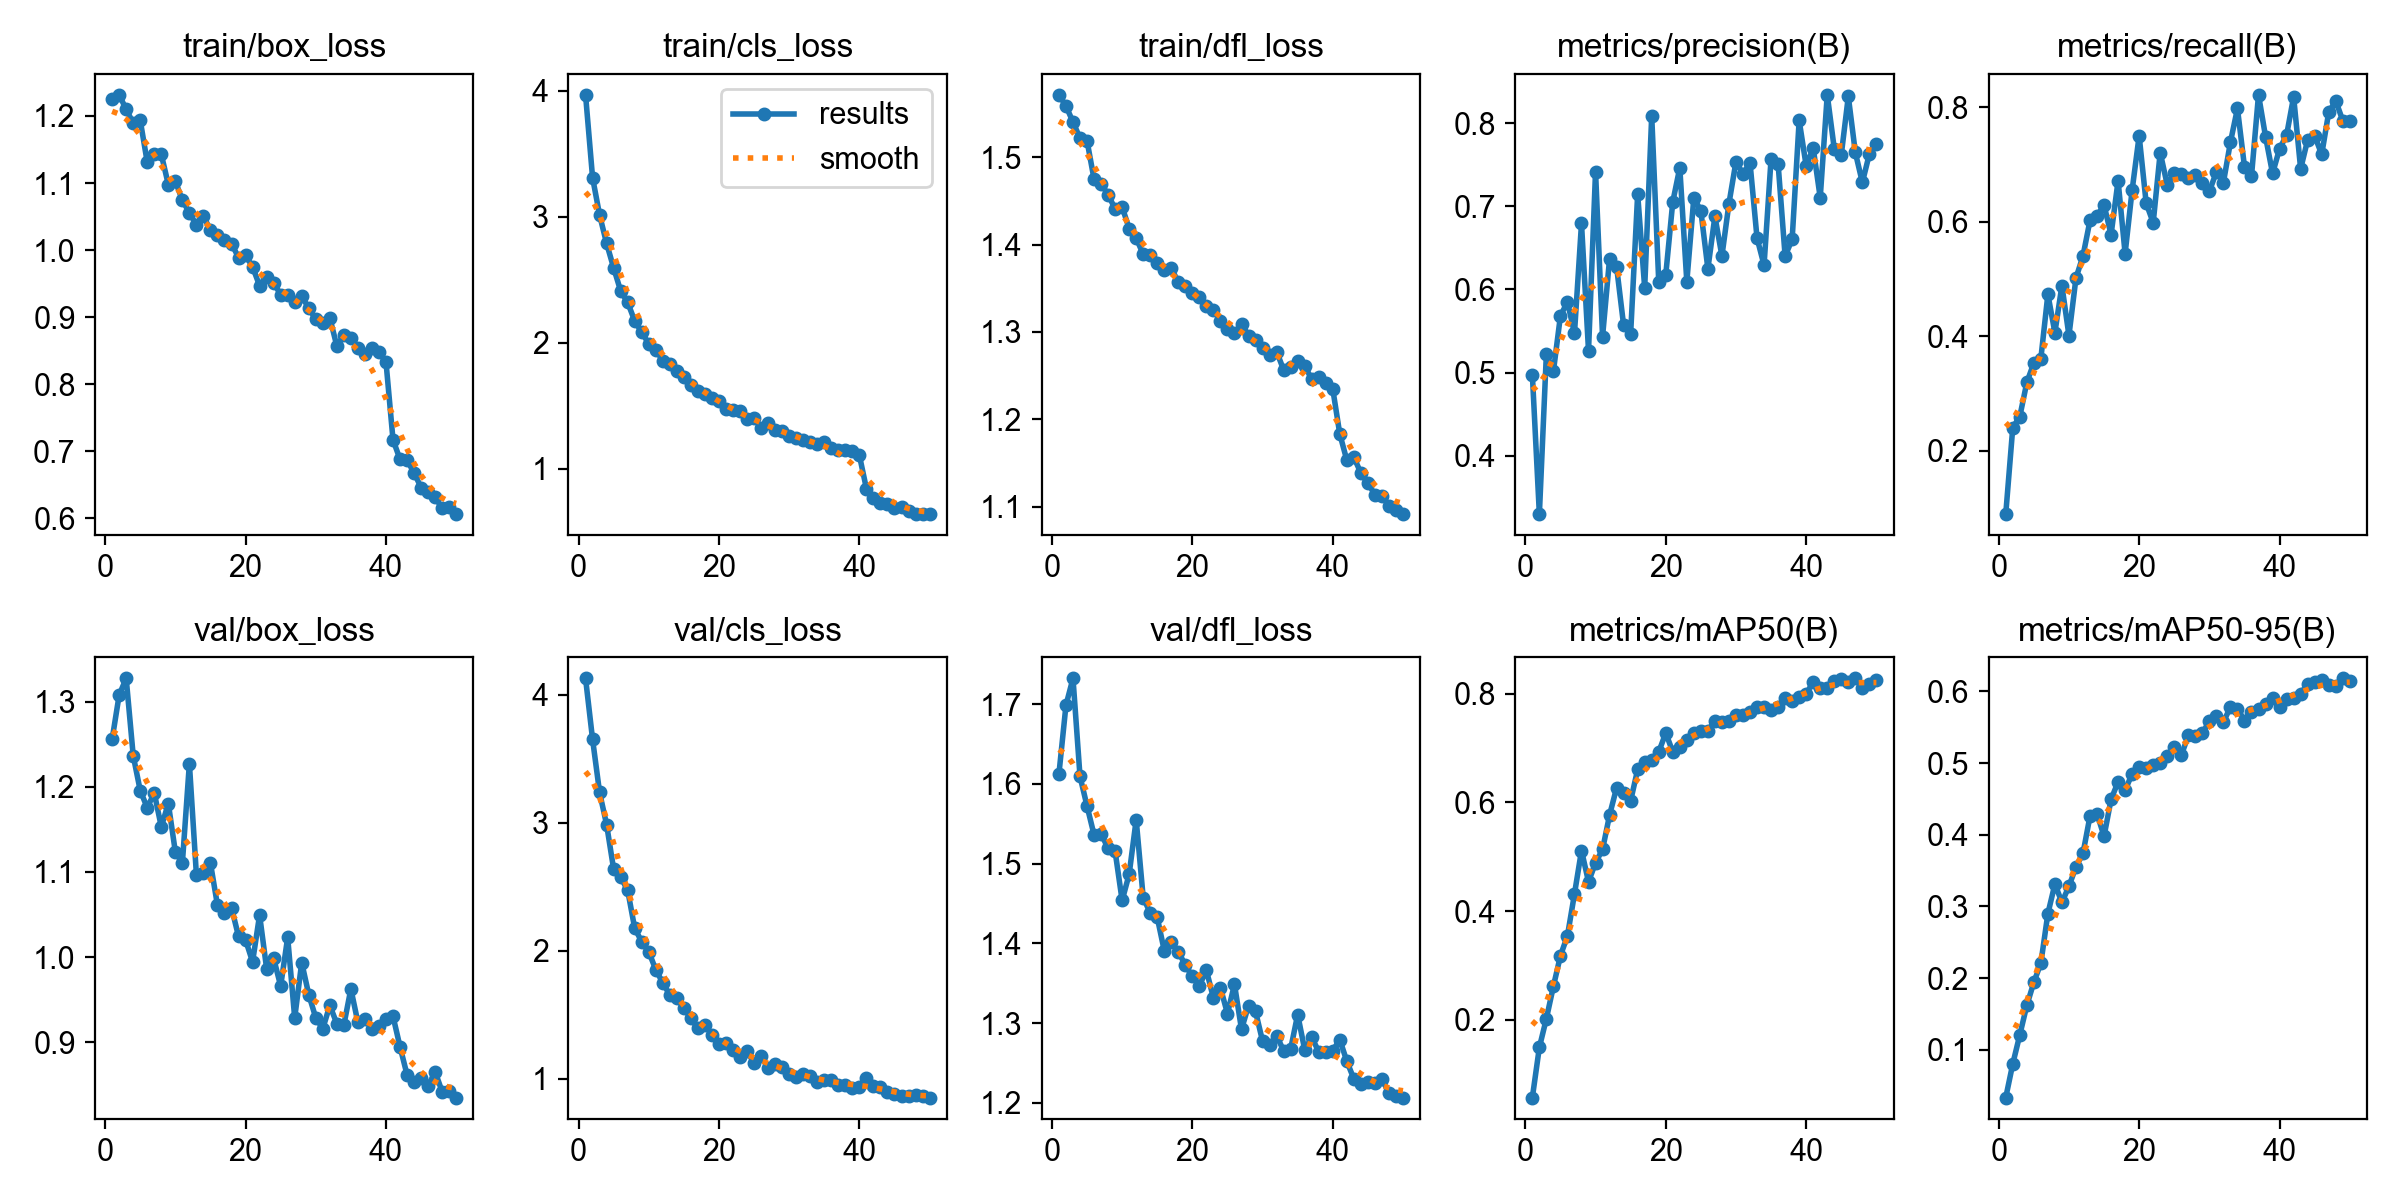

Data behind this chart, as committed beside it:
epoch, time, train/box_loss, train/cls_loss, train/dfl_loss, metrics/precision(B), metrics/recall(B), metrics/mAP50(B), metrics/mAP50-95(B), val/box_loss, val/cls_loss, val/dfl_loss, lr/pg0, lr/pg1, lr/pg2
1, 159.7, 1.225, 3.967, 1.571, 0.4976, 0.08883, 0.05675, 0.03322, 1.256, 4.127, 1.613, 0.0001323, 0.0001323, 0.0001323
2, 355.3, 1.232, 3.31, 1.559, 0.3298, 0.24, 0.1491, 0.08025, 1.308, 3.651, 1.699, 0.0002604, 0.0002604, 0.0002604
3, 544, 1.21, 3.013, 1.54, 0.5226, 0.2593, 0.2021, 0.1206, 1.328, 3.236, 1.732, 0.0003832, 0.0003832, 0.0003832
4, 744.9, 1.189, 2.788, 1.522, 0.5015, 0.319, 0.2615, 0.1619, 1.237, 2.985, 1.609, 0.0003762, 0.0003762, 0.0003762
5, 938.1, 1.194, 2.594, 1.519, 0.5683, 0.3531, 0.3176, 0.1941, 1.196, 2.638, 1.572, 0.0003683, 0.0003683, 0.0003683
6, 1130, 1.131, 2.411, 1.475, 0.5849, 0.3608, 0.3545, 0.2208, 1.176, 2.575, 1.536, 0.0003604, 0.0003604, 0.0003604
7, 1328, 1.143, 2.32, 1.47, 0.5474, 0.473, 0.4314, 0.2899, 1.193, 2.473, 1.537, 0.0003525, 0.0003525, 0.0003525
8, 1524, 1.143, 2.173, 1.457, 0.6794, 0.4063, 0.5113, 0.3311, 1.153, 2.176, 1.519, 0.0003446, 0.0003446, 0.0003446
9, 1717, 1.098, 2.083, 1.441, 0.5263, 0.4886, 0.4537, 0.3058, 1.18, 2.071, 1.515, 0.0003366, 0.0003366, 0.0003366
10, 1889, 1.103, 1.991, 1.443, 0.7418, 0.4011, 0.4888, 0.3281, 1.124, 1.993, 1.454, 0.0003287, 0.0003287, 0.0003287
11, 2062, 1.074, 1.946, 1.418, 0.5433, 0.5015, 0.5133, 0.3553, 1.11, 1.853, 1.487, 0.0003208, 0.0003208, 0.0003208
12, 2238, 1.056, 1.856, 1.407, 0.6371, 0.5402, 0.5766, 0.3739, 1.227, 1.75, 1.555, 0.0003129, 0.0003129, 0.0003129
13, 2419, 1.037, 1.833, 1.389, 0.6271, 0.6024, 0.6267, 0.4261, 1.097, 1.656, 1.457, 0.000305, 0.000305, 0.000305
14, 2608, 1.051, 1.778, 1.388, 0.5568, 0.6107, 0.617, 0.4294, 1.099, 1.629, 1.438, 0.000297, 0.000297, 0.000297
15, 2808, 1.03, 1.728, 1.379, 0.5468, 0.6291, 0.6028, 0.3979, 1.111, 1.552, 1.433, 0.0002891, 0.0002891, 0.0002891
16, 3019, 1.022, 1.66, 1.371, 0.7147, 0.5776, 0.6604, 0.4493, 1.061, 1.473, 1.391, 0.0002812, 0.0002812, 0.0002812
17, 3215, 1.015, 1.617, 1.373, 0.6019, 0.6718, 0.6736, 0.4737, 1.052, 1.394, 1.401, 0.0002733, 0.0002733, 0.0002733
18, 3411, 1.01, 1.59, 1.357, 0.8089, 0.5443, 0.6773, 0.4622, 1.058, 1.424, 1.39, 0.0002654, 0.0002654, 0.0002654
19, 3608, 0.9889, 1.564, 1.352, 0.6095, 0.6554, 0.6926, 0.4849, 1.024, 1.342, 1.373, 0.0002574, 0.0002574, 0.0002574
20, 3806, 0.9921, 1.54, 1.345, 0.6176, 0.7504, 0.7275, 0.4948, 1.02, 1.27, 1.359, 0.0002495, 0.0002495, 0.0002495
21, 4025, 0.9751, 1.475, 1.34, 0.7053, 0.6325, 0.6928, 0.4936, 0.9944, 1.278, 1.347, 0.0002416, 0.0002416, 0.0002416
22, 4238, 0.9468, 1.466, 1.33, 0.7465, 0.5984, 0.7018, 0.498, 1.049, 1.224, 1.366, 0.0002337, 0.0002337, 0.0002337
23, 4475, 0.9606, 1.461, 1.325, 0.6092, 0.721, 0.7148, 0.5006, 0.9865, 1.169, 1.332, 0.0002258, 0.0002258, 0.0002258
24, 4692, 0.9509, 1.396, 1.313, 0.7103, 0.6645, 0.7266, 0.5095, 0.9986, 1.22, 1.344, 0.0002178, 0.0002178, 0.0002178
25, 4919, 0.9337, 1.402, 1.304, 0.6944, 0.6861, 0.7307, 0.5218, 0.966, 1.123, 1.312, 0.0002099, 0.0002099, 0.0002099
26, 5175, 0.9323, 1.325, 1.299, 0.6249, 0.6836, 0.732, 0.5108, 1.023, 1.177, 1.349, 0.000202, 0.000202, 0.000202
27, 5408, 0.9222, 1.364, 1.309, 0.6879, 0.6758, 0.75, 0.5385, 0.9285, 1.085, 1.292, 0.0001941, 0.0001941, 0.0001941
28, 5639, 0.9313, 1.31, 1.296, 0.6403, 0.6818, 0.7477, 0.5379, 0.9936, 1.119, 1.322, 0.0001862, 0.0001862, 0.0001862
29, 5867, 0.9134, 1.3, 1.291, 0.7033, 0.6677, 0.75, 0.5416, 0.956, 1.096, 1.315, 0.0001782, 0.0001782, 0.0001782
30, 6097, 0.8966, 1.258, 1.281, 0.7537, 0.6532, 0.7599, 0.5586, 0.9286, 1.04, 1.277, 0.0001703, 0.0001703, 0.0001703
31, 6307, 0.8906, 1.241, 1.274, 0.7391, 0.6871, 0.7614, 0.565, 0.9158, 1.016, 1.273, 0.0001624, 0.0001624, 0.0001624
32, 6551, 0.8992, 1.225, 1.278, 0.7524, 0.6686, 0.7668, 0.5572, 0.9432, 1.037, 1.284, 0.0001545, 0.0001545, 0.0001545
33, 6795, 0.8569, 1.215, 1.257, 0.6618, 0.7392, 0.7762, 0.5784, 0.9218, 1.019, 1.265, 0.0001466, 0.0001466, 0.0001466
34, 7021, 0.8734, 1.192, 1.26, 0.6292, 0.7982, 0.775, 0.5761, 0.9202, 0.9776, 1.268, 0.0001386, 0.0001386, 0.0001386
35, 7273, 0.8693, 1.213, 1.267, 0.7572, 0.6964, 0.7691, 0.5594, 0.9626, 0.9948, 1.311, 0.0001307, 0.0001307, 0.0001307
36, 7510, 0.8546, 1.163, 1.261, 0.7511, 0.68, 0.7758, 0.5718, 0.9232, 0.9889, 1.267, 0.0001228, 0.0001228, 0.0001228
37, 7762, 0.8452, 1.15, 1.246, 0.6401, 0.822, 0.7922, 0.5757, 0.9267, 0.9547, 1.282, 0.0001149, 0.0001149, 0.0001149
38, 7992, 0.8538, 1.152, 1.249, 0.6601, 0.749, 0.7859, 0.5827, 0.9155, 0.9485, 1.264, 0.000107, 0.000107, 0.000107
39, 8215, 0.8477, 1.143, 1.241, 0.8034, 0.6845, 0.7934, 0.5902, 0.9188, 0.9295, 1.264, 9.904e-05, 9.904e-05, 9.904e-05
40, 8467, 0.8332, 1.106, 1.235, 0.7486, 0.7278, 0.7993, 0.5789, 0.9273, 0.9367, 1.266, 9.112e-05, 9.112e-05, 9.112e-05
41, 8730, 0.7172, 0.8424, 1.183, 0.7701, 0.7517, 0.8217, 0.5891, 0.9305, 1.009, 1.279, 8.32e-05, 8.32e-05, 8.32e-05
42, 8972, 0.6878, 0.7675, 1.153, 0.7103, 0.8186, 0.8104, 0.5912, 0.8946, 0.9428, 1.252, 7.528e-05, 7.528e-05, 7.528e-05
43, 9219, 0.6866, 0.7312, 1.157, 0.8341, 0.6925, 0.8109, 0.5962, 0.8617, 0.9369, 1.23, 6.736e-05, 6.736e-05, 6.736e-05
44, 9472, 0.6677, 0.7234, 1.139, 0.7692, 0.7434, 0.8222, 0.611, 0.8535, 0.8965, 1.224, 5.944e-05, 5.944e-05, 5.944e-05
45, 9704, 0.6459, 0.6852, 1.127, 0.762, 0.7503, 0.8262, 0.6131, 0.8577, 0.8859, 1.227, 5.152e-05, 5.152e-05, 5.152e-05
46, 9953, 0.6388, 0.6957, 1.114, 0.8321, 0.7178, 0.8209, 0.6162, 0.8486, 0.8657, 1.225, 4.36e-05, 4.36e-05, 4.36e-05
47, 10182, 0.6316, 0.6645, 1.112, 0.7648, 0.7916, 0.8281, 0.6096, 0.8653, 0.8673, 1.23, 3.568e-05, 3.568e-05, 3.568e-05
48, 10426, 0.6146, 0.6441, 1.101, 0.7287, 0.8116, 0.8109, 0.6069, 0.8417, 0.8741, 1.212, 2.776e-05, 2.776e-05, 2.776e-05
49, 10670, 0.6169, 0.6436, 1.097, 0.763, 0.7768, 0.8173, 0.6183, 0.8423, 0.8636, 1.209, 1.984e-05, 1.984e-05, 1.984e-05
50, 10915, 0.6063, 0.6394, 1.092, 0.7755, 0.7768, 0.8247, 0.615, 0.8349, 0.854, 1.207, 1.192e-05, 1.192e-05, 1.192e-05
